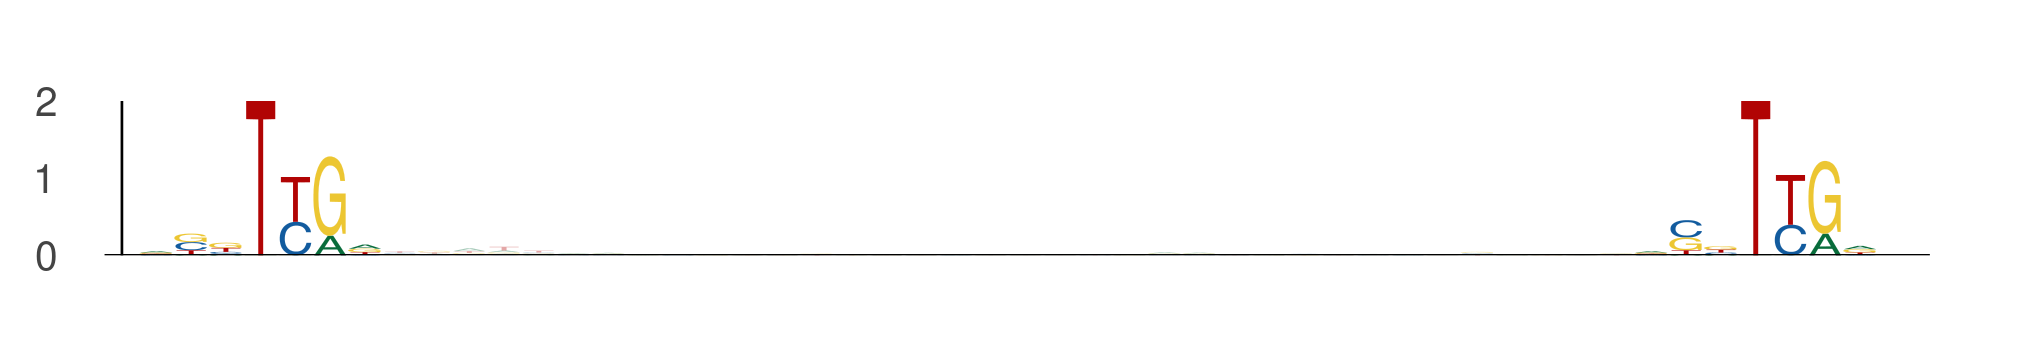

Source data for this figure (header and first rows):
seq_index, start_position, end_position, is_reversed_complement
4575, 21, 28, 0
4575, 64, 71, 0
421, 63, 70, 0
421, 106, 113, 0
4356, 18, 25, 0
4356, 61, 68, 0
58, 33, 40, 0
58, 76, 83, 0
2745, 97, 104, 0
2745, 140, 147, 0
3586, 76, 83, 0
3586, 119, 126, 0
615, 5, 12, 0
615, 48, 55, 0
4802, 73, 80, 0
4802, 116, 123, 0
1457, 67, 74, 0
1457, 110, 117, 0
3321, 9, 16, 0
3321, 52, 59, 0
1559, 107, 114, 0
1559, 150, 157, 0
4839, 105, 112, 0
4839, 148, 155, 0
2188, 25, 32, 0
2188, 68, 75, 0
1580, 30, 37, 0
1580, 73, 80, 0
1580, 73, 80, 0
1580, 116, 123, 0
4074, 33, 40, 0
4074, 76, 83, 0
5575, 62, 69, 0
5575, 105, 112, 0
2694, 72, 79, 0
2694, 115, 122, 0
4086, 56, 63, 0
4086, 99, 106, 0
5791, 13, 20, 0
5791, 56, 63, 0
5361, 73, 80, 0
5361, 116, 123, 0
4618, 24, 31, 0
4618, 67, 74, 0
5147, 22, 29, 0
5147, 65, 72, 0
2099, 102, 109, 0
2099, 145, 152, 0
243, 69, 76, 0
243, 112, 119, 0
4852, 98, 105, 0
4852, 141, 148, 0
5515, 68, 75, 0
5515, 111, 118, 0
2497, 28, 35, 0
2497, 71, 78, 0
2163, 46, 53, 0
2163, 89, 96, 0
1192, 73, 80, 0
1192, 116, 123, 0
... 454 more rows
